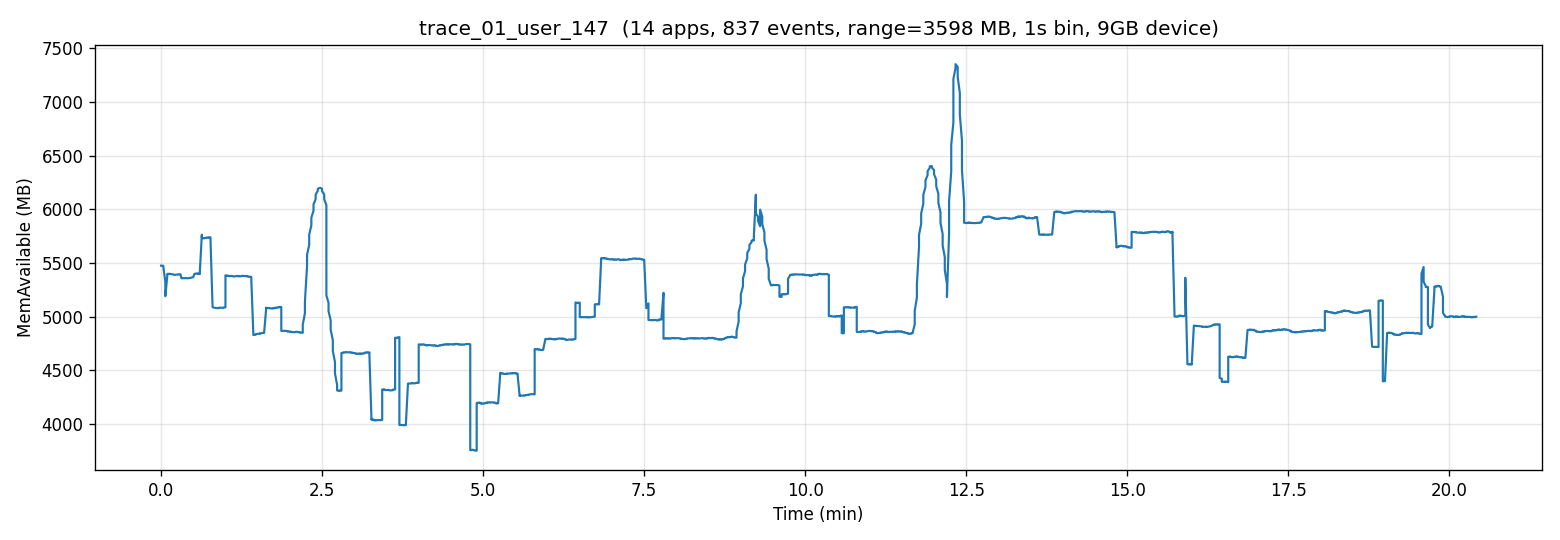

The table this chart was drawn from, first rows:
t_sec, mem_available_mb
0, 5474
1, 5474
2, 5475
4, 5323
4, 5190
6, 5398
6, 5397
8, 5400
8, 5399
9, 5396
10, 5396
11, 5394
12, 5390
13, 5388
14, 5392
15, 5391
16, 5392
17, 5396
18, 5394
19, 5357
20, 5357
21, 5359
22, 5357
23, 5360
24, 5358
25, 5357
26, 5360
27, 5360
28, 5362
29, 5366
30, 5368
31, 5397
32, 5400
34, 5402
34, 5399
36, 5399
36, 5396
38, 5762
38, 5733
40, 5729
40, 5729
42, 5734
42, 5735
44, 5735
44, 5738
46, 5739
46, 5739
48, 5090
48, 5088
50, 5083
50, 5082
52, 5080
52, 5079
54, 5080
54, 5084
56, 5083
56, 5083
58, 5083
58, 5084
60, 5087
... 1,166 more rows
